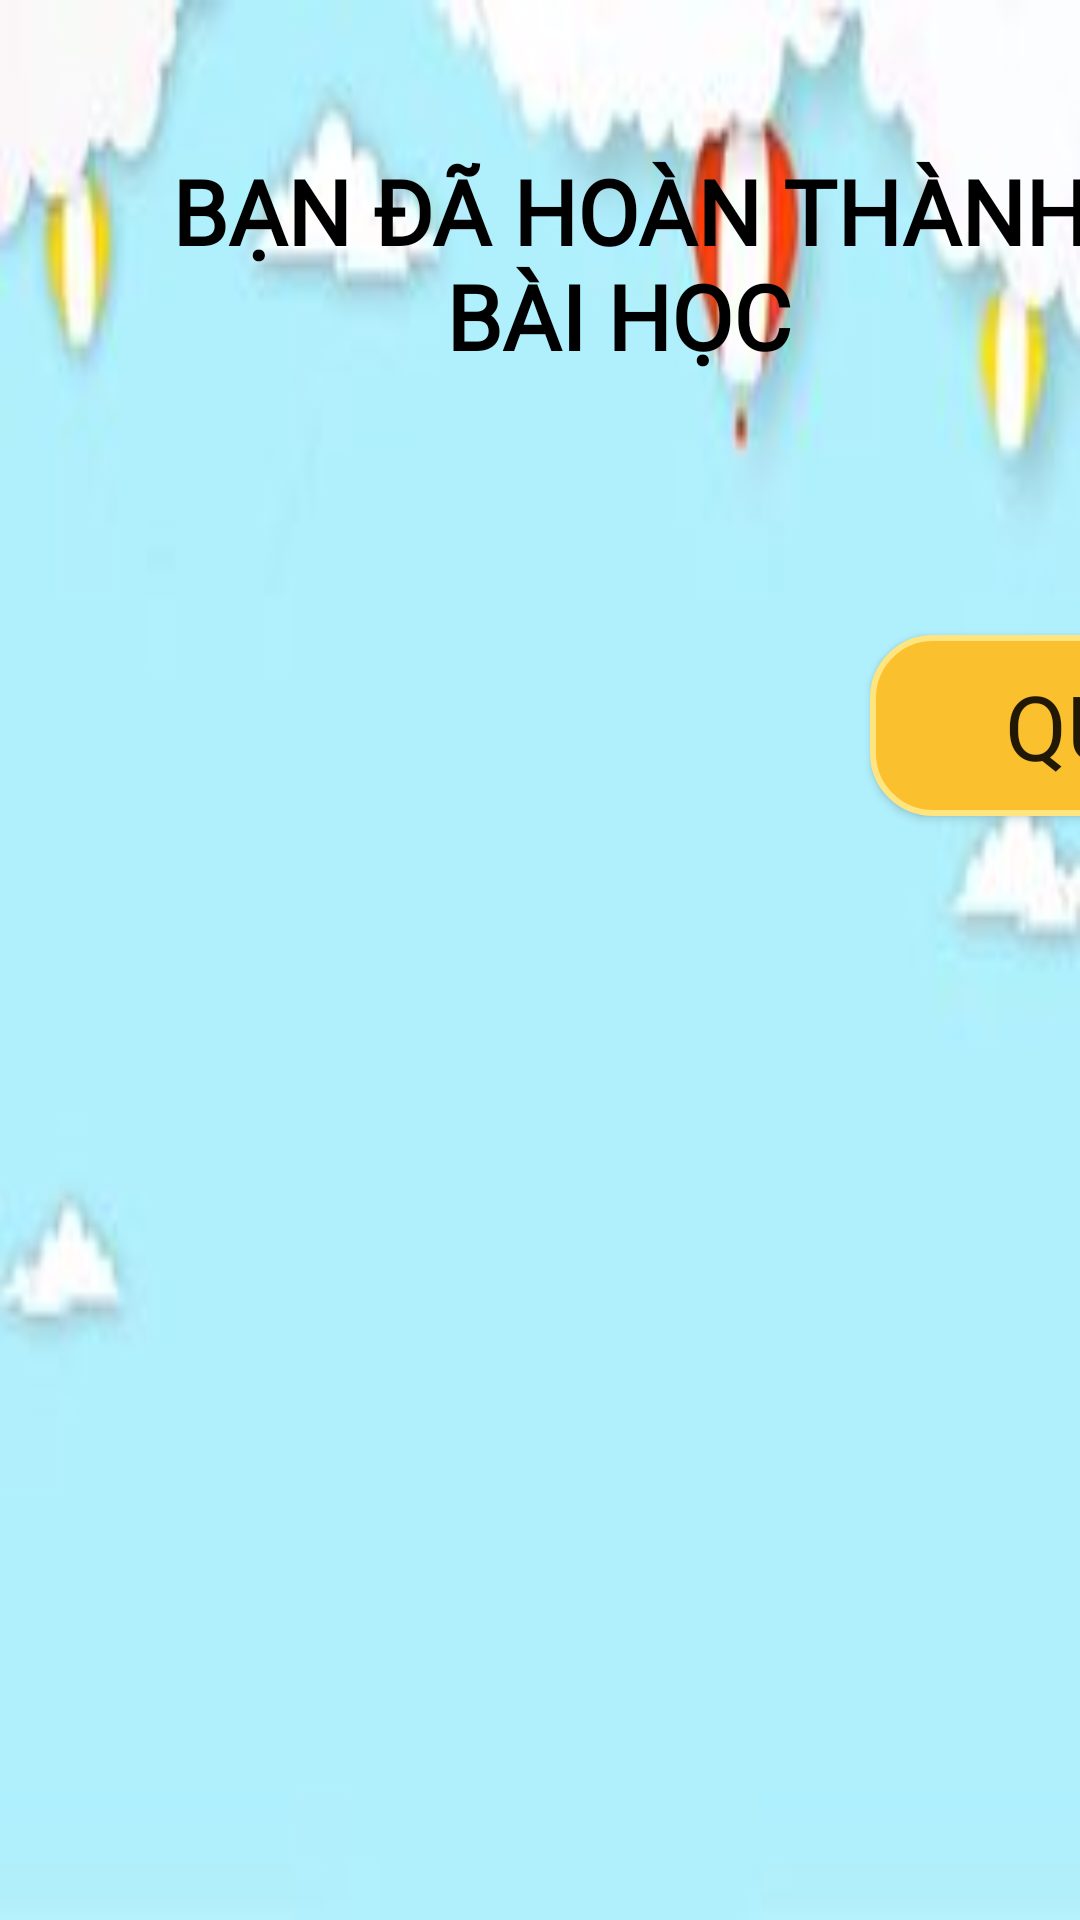

Android layout source for this screen:
<!-- AndroidManifest.xml: application theme Theme.Design.Light.NoActionBar -->
<!-- res/layout/thang.xml -->
<?xml version="1.0" encoding="utf-8"?>
<LinearLayout
    xmlns:android="http://schemas.android.com/apk/res/android"
    android:orientation="vertical"
    android:background="@drawable/bg_cauhoi"
    android:layout_width="match_parent"
    android:layout_height="match_parent">

    <TextView
        android:id="@+id/dapandung"
        android:layout_width="380dp"
        android:layout_height="wrap_content"
        android:layout_marginLeft="20dp"
        android:layout_marginTop="25dp"
        android:fontFamily="@font/skrapbook"
        android:gravity="center"
        android:padding="25dp"
        android:text="BẠN ĐÃ HOÀN THÀNH BÀI HỌC "
        android:textColor="@color/black"
        android:textSize="30sp"
        android:textStyle="bold" />
    <LinearLayout
        android:layout_width="match_parent"
        android:layout_height="wrap_content"
        android:orientation="horizontal">
        <ImageView
            android:layout_width="175dp"
            android:layout_height="175dp"
            android:layout_marginLeft="15dp"
            android:src="@drawable/matcuoi"/>
        <Button
            android:id="@+id/btn_quaylaimenu"
            android:layout_width="300dp"
            android:layout_height="wrap_content"
            android:layout_gravity="center"
            android:text="Quay về menu"
            android:layout_marginTop="4dp"
            android:layout_marginLeft="100dp"
            android:textSize="30sp"
            android:background="@drawable/button_nice"
            android:fontFamily="@font/skrapbook"
            />


    </LinearLayout>

</LinearLayout>
<!-- resources referenced by this layout -->
<resources>
  <!-- drawable bg_cauhoi: jpg bitmap (drawable-v24, 3528 bytes) -->
  <!-- drawable button_nice (drawable) -->
  <?xml version="1.0" encoding="utf-8"?>
  <selector xmlns:android="http://schemas.android.com/apk/res/android">
  
  <item android:state_pressed="true">
  
      <shape xmlns:android="http://schemas.android.com/apk/res/android">
          <solid android:color="#FF6D00"/>
          <stroke android:color="#FFD600" android:width="2dp"/>
          <corners android:radius="20dp"/>
          <padding android:bottom="10dp"
              android:right="10dp"
              android:top="10dp"
              android:left="10dp"/>
      </shape>
  
  </item>
  <item >
  
      <shape xmlns:android="http://schemas.android.com/apk/res/android">
          <solid android:color="#FBC02D"/>
          <stroke android:color="#FFE57F" android:width="2dp"/>
          <corners android:radius="20dp"/>
          <padding android:bottom="10dp"
              android:right="10dp"
              android:top="10dp"
              android:left="10dp"/>
      </shape>
  
  </item>
  
  </selector>
  <!-- not gathered from this repository: default colours our renderer supplied (Android Studio template values) -->
  <color name="black">#FF000000</color>
</resources>
